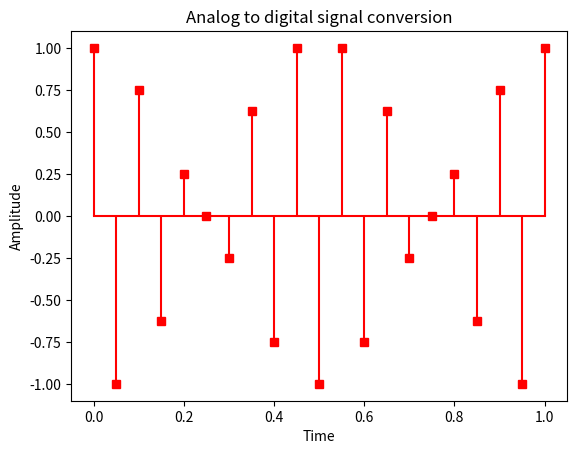
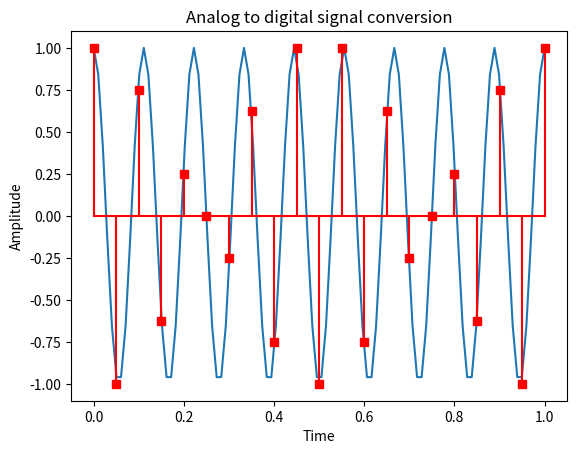

The matplotlib source for these figures, in order:
#!/usr/bin/env python
# coding: utf-8

# # Mimic A/D conversion

# In[1]:


# from https://dsp.stackexchange.com/questions/33596/analog-to-digital-conversion-using-python

import numpy as np
import matplotlib.pyplot as plt

time_of_view        = 1.; # s.
analog_time         = np.linspace (0, time_of_view, num=100); # s.

sampling_rate       = 21.; # Hz
sampling_period     = 1. / sampling_rate; # s
sample_number       = time_of_view / sampling_period;
sampling_time       = np.linspace (0, time_of_view, int(sample_number));

carrier_frequency   = 9.; # Hz
amplitude           = 1;  # V
phase               = 0;  # deg

quantizing_bits     = 4;
quantizing_levels   = 2 ** quantizing_bits / 2;
quantizing_step     = 1. / quantizing_levels;

def analog_signal (time_point):
    return amplitude * np.cos (2 * np.pi * carrier_frequency * time_point + phase);

sampling_signal     = analog_signal (sampling_time);
quantizing_signal   = np.round (sampling_signal / quantizing_step) * quantizing_step;



fig = plt.figure ()
# plt.plot (analog_time,   analog_signal (analog_time) );
#plt.stem (sampling_time, sampling_signal);
plt.stem (sampling_time, quantizing_signal, linefmt='r-', markerfmt='rs', basefmt='r-');
plt.title("Analog to digital signal conversion")
plt.xlabel("Time")
plt.ylabel("Amplitude")

plt.show()


# In[ ]:





# In[2]:


fig = plt.figure()
plt.plot (analog_time, analog_signal (analog_time) );
#plt.stem (sampling_time, sampling_signal);
plt.stem(sampling_time, quantizing_signal, linefmt='r-', markerfmt='rs', basefmt='r-');
plt.title("Analog to digital signal conversion")
plt.xlabel("Time")
plt.ylabel("Amplitude");


# In[ ]:




